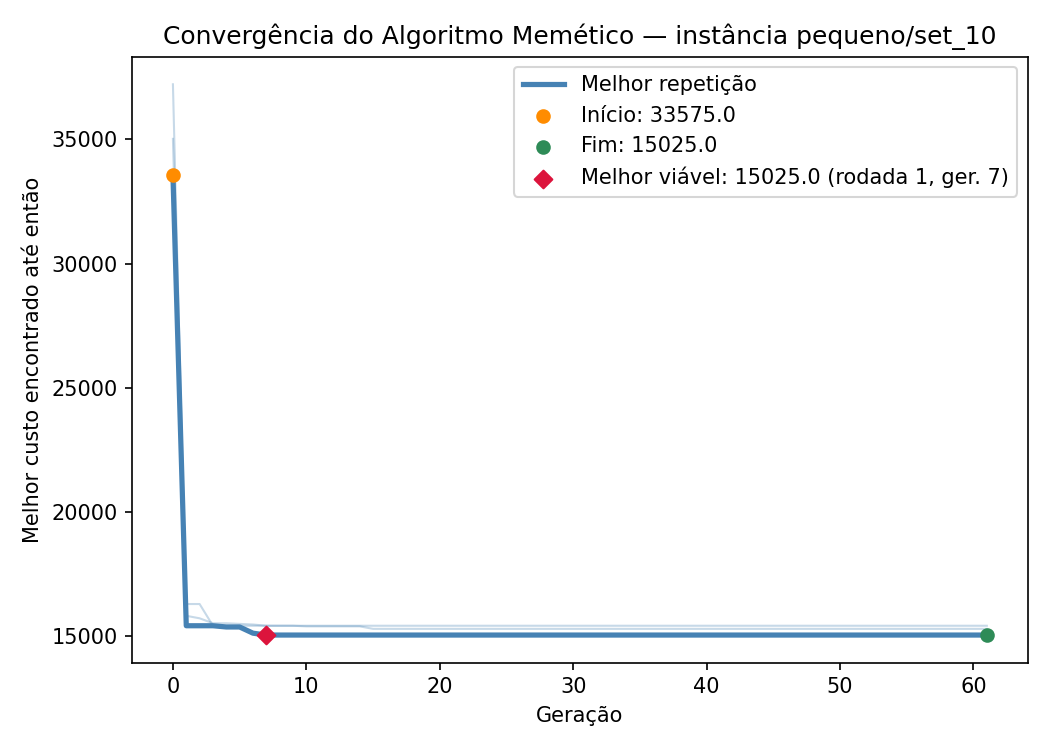

The table this chart was drawn from, first rows:
iteration, generation, best_fitness
1, 0, 33575
1, 1, 15400
1, 2, 15400
1, 3, 15400
1, 4, 15350
1, 5, 15350
1, 6, 15100
1, 7, 15025
1, 8, 15025
1, 9, 15025
1, 10, 15025
1, 11, 15025
1, 12, 15025
1, 13, 15025
1, 14, 15025
1, 15, 15025
1, 16, 15025
1, 17, 15025
1, 18, 15025
1, 19, 15025
1, 20, 15025
1, 21, 15025
1, 22, 15025
1, 23, 15025
1, 24, 15025
1, 25, 15025
1, 26, 15025
1, 27, 15025
1, 28, 15025
1, 29, 15025
1, 30, 15025
1, 31, 15025
1, 32, 15025
1, 33, 15025
1, 34, 15025
1, 35, 15025
1, 36, 15025
1, 37, 15025
1, 38, 15025
1, 39, 15025
1, 40, 15025
1, 41, 15025
1, 42, 15025
1, 43, 15025
1, 44, 15025
1, 45, 15025
1, 46, 15025
1, 47, 15025
1, 48, 15025
1, 49, 15025
1, 50, 15025
1, 51, 15025
1, 52, 15025
1, 53, 15025
1, 54, 15025
1, 55, 15025
1, 56, 15025
1, 57, 15025
1, 58, 15025
1, 59, 15025
... 125 more rows
